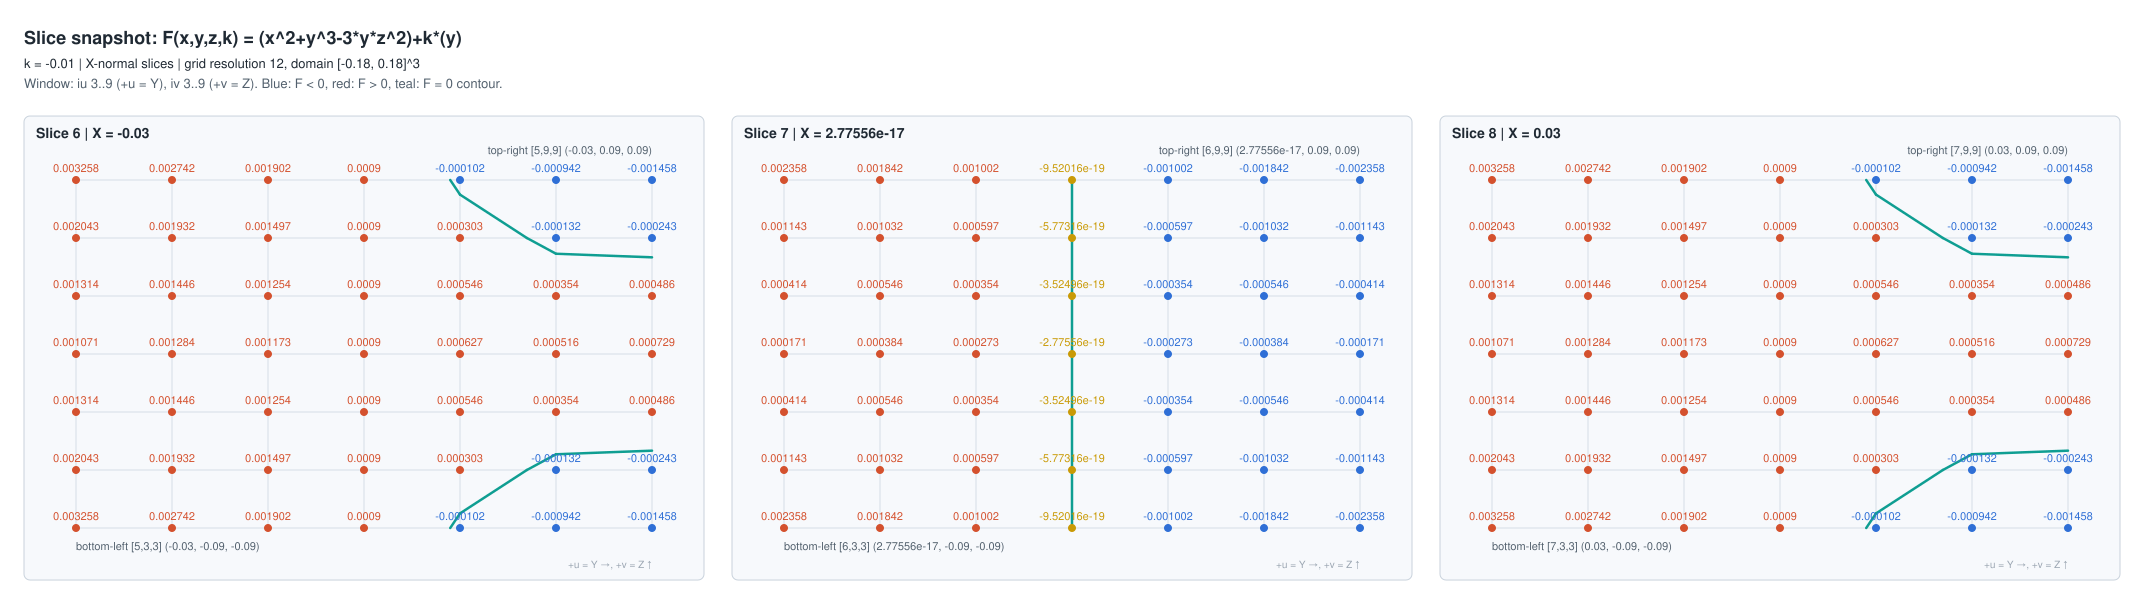

Values plotted in this chart, from the file beside it:
slice_number, slice_index, axis, plane_coordinate, iu, iv, grid_ix, grid_iy, grid_iz, x, y, z, F, expression, k
6, 5, X, -0.03, 3, 3, 5, 3, 3, -0.03, -0.09, -0.09, 0.003258, (x^2+y^3-3*y*z^2)+k*(y), -0.01
6, 5, X, -0.03, 4, 3, 5, 4, 3, -0.03, -0.06, -0.09, 0.002742, (x^2+y^3-3*y*z^2)+k*(y), -0.01
6, 5, X, -0.03, 5, 3, 5, 5, 3, -0.03, -0.03, -0.09, 0.001902, (x^2+y^3-3*y*z^2)+k*(y), -0.01
6, 5, X, -0.03, 6, 3, 5, 6, 3, -0.03, 2.7755575615628914e-17, -0.09, 0.0009, (x^2+y^3-3*y*z^2)+k*(y), -0.01
6, 5, X, -0.03, 7, 3, 5, 7, 3, -0.03, 0.03, -0.09, -0.000102, (x^2+y^3-3*y*z^2)+k*(y), -0.01
6, 5, X, -0.03, 8, 3, 5, 8, 3, -0.03, 0.06, -0.09, -0.000942, (x^2+y^3-3*y*z^2)+k*(y), -0.01
6, 5, X, -0.03, 9, 3, 5, 9, 3, -0.03, 0.09, -0.09, -0.001458, (x^2+y^3-3*y*z^2)+k*(y), -0.01
6, 5, X, -0.03, 3, 4, 5, 3, 4, -0.03, -0.09, -0.06, 0.002043, (x^2+y^3-3*y*z^2)+k*(y), -0.01
6, 5, X, -0.03, 4, 4, 5, 4, 4, -0.03, -0.06, -0.06, 0.001932, (x^2+y^3-3*y*z^2)+k*(y), -0.01
6, 5, X, -0.03, 5, 4, 5, 5, 4, -0.03, -0.03, -0.06, 0.001497, (x^2+y^3-3*y*z^2)+k*(y), -0.01
6, 5, X, -0.03, 6, 4, 5, 6, 4, -0.03, 2.7755575615628914e-17, -0.06, 0.0009, (x^2+y^3-3*y*z^2)+k*(y), -0.01
6, 5, X, -0.03, 7, 4, 5, 7, 4, -0.03, 0.03, -0.06, 0.000303, (x^2+y^3-3*y*z^2)+k*(y), -0.01
6, 5, X, -0.03, 8, 4, 5, 8, 4, -0.03, 0.06, -0.06, -0.000132, (x^2+y^3-3*y*z^2)+k*(y), -0.01
6, 5, X, -0.03, 9, 4, 5, 9, 4, -0.03, 0.09, -0.06, -0.000243, (x^2+y^3-3*y*z^2)+k*(y), -0.01
6, 5, X, -0.03, 3, 5, 5, 3, 5, -0.03, -0.09, -0.03, 0.001314, (x^2+y^3-3*y*z^2)+k*(y), -0.01
6, 5, X, -0.03, 4, 5, 5, 4, 5, -0.03, -0.06, -0.03, 0.001446, (x^2+y^3-3*y*z^2)+k*(y), -0.01
6, 5, X, -0.03, 5, 5, 5, 5, 5, -0.03, -0.03, -0.03, 0.001254, (x^2+y^3-3*y*z^2)+k*(y), -0.01
6, 5, X, -0.03, 6, 5, 5, 6, 5, -0.03, 2.7755575615628914e-17, -0.03, 0.0009, (x^2+y^3-3*y*z^2)+k*(y), -0.01
6, 5, X, -0.03, 7, 5, 5, 7, 5, -0.03, 0.03, -0.03, 0.000546, (x^2+y^3-3*y*z^2)+k*(y), -0.01
6, 5, X, -0.03, 8, 5, 5, 8, 5, -0.03, 0.06, -0.03, 0.000354, (x^2+y^3-3*y*z^2)+k*(y), -0.01
6, 5, X, -0.03, 9, 5, 5, 9, 5, -0.03, 0.09, -0.03, 0.000486, (x^2+y^3-3*y*z^2)+k*(y), -0.01
6, 5, X, -0.03, 3, 6, 5, 3, 6, -0.03, -0.09, 2.7755575615628914e-17, 0.001071, (x^2+y^3-3*y*z^2)+k*(y), -0.01
6, 5, X, -0.03, 4, 6, 5, 4, 6, -0.03, -0.06, 2.7755575615628914e-17, 0.001284, (x^2+y^3-3*y*z^2)+k*(y), -0.01
6, 5, X, -0.03, 5, 6, 5, 5, 6, -0.03, -0.03, 2.7755575615628914e-17, 0.001173, (x^2+y^3-3*y*z^2)+k*(y), -0.01
6, 5, X, -0.03, 6, 6, 5, 6, 6, -0.03, 2.7755575615628914e-17, 2.7755575615628914e-17, 0.0009, (x^2+y^3-3*y*z^2)+k*(y), -0.01
6, 5, X, -0.03, 7, 6, 5, 7, 6, -0.03, 0.03, 2.7755575615628914e-17, 0.000627, (x^2+y^3-3*y*z^2)+k*(y), -0.01
6, 5, X, -0.03, 8, 6, 5, 8, 6, -0.03, 0.06, 2.7755575615628914e-17, 0.000516, (x^2+y^3-3*y*z^2)+k*(y), -0.01
6, 5, X, -0.03, 9, 6, 5, 9, 6, -0.03, 0.09, 2.7755575615628914e-17, 0.000729, (x^2+y^3-3*y*z^2)+k*(y), -0.01
6, 5, X, -0.03, 3, 7, 5, 3, 7, -0.03, -0.09, 0.03, 0.001314, (x^2+y^3-3*y*z^2)+k*(y), -0.01
6, 5, X, -0.03, 4, 7, 5, 4, 7, -0.03, -0.06, 0.03, 0.001446, (x^2+y^3-3*y*z^2)+k*(y), -0.01
6, 5, X, -0.03, 5, 7, 5, 5, 7, -0.03, -0.03, 0.03, 0.001254, (x^2+y^3-3*y*z^2)+k*(y), -0.01
6, 5, X, -0.03, 6, 7, 5, 6, 7, -0.03, 2.7755575615628914e-17, 0.03, 0.0009, (x^2+y^3-3*y*z^2)+k*(y), -0.01
6, 5, X, -0.03, 7, 7, 5, 7, 7, -0.03, 0.03, 0.03, 0.000546, (x^2+y^3-3*y*z^2)+k*(y), -0.01
6, 5, X, -0.03, 8, 7, 5, 8, 7, -0.03, 0.06, 0.03, 0.000354, (x^2+y^3-3*y*z^2)+k*(y), -0.01
6, 5, X, -0.03, 9, 7, 5, 9, 7, -0.03, 0.09, 0.03, 0.000486, (x^2+y^3-3*y*z^2)+k*(y), -0.01
6, 5, X, -0.03, 3, 8, 5, 3, 8, -0.03, -0.09, 0.06, 0.002043, (x^2+y^3-3*y*z^2)+k*(y), -0.01
6, 5, X, -0.03, 4, 8, 5, 4, 8, -0.03, -0.06, 0.06, 0.001932, (x^2+y^3-3*y*z^2)+k*(y), -0.01
6, 5, X, -0.03, 5, 8, 5, 5, 8, -0.03, -0.03, 0.06, 0.001497, (x^2+y^3-3*y*z^2)+k*(y), -0.01
6, 5, X, -0.03, 6, 8, 5, 6, 8, -0.03, 2.7755575615628914e-17, 0.06, 0.0009, (x^2+y^3-3*y*z^2)+k*(y), -0.01
6, 5, X, -0.03, 7, 8, 5, 7, 8, -0.03, 0.03, 0.06, 0.000303, (x^2+y^3-3*y*z^2)+k*(y), -0.01
6, 5, X, -0.03, 8, 8, 5, 8, 8, -0.03, 0.06, 0.06, -0.000132, (x^2+y^3-3*y*z^2)+k*(y), -0.01
6, 5, X, -0.03, 9, 8, 5, 9, 8, -0.03, 0.09, 0.06, -0.000243, (x^2+y^3-3*y*z^2)+k*(y), -0.01
6, 5, X, -0.03, 3, 9, 5, 3, 9, -0.03, -0.09, 0.09, 0.003258, (x^2+y^3-3*y*z^2)+k*(y), -0.01
6, 5, X, -0.03, 4, 9, 5, 4, 9, -0.03, -0.06, 0.09, 0.002742, (x^2+y^3-3*y*z^2)+k*(y), -0.01
6, 5, X, -0.03, 5, 9, 5, 5, 9, -0.03, -0.03, 0.09, 0.001902, (x^2+y^3-3*y*z^2)+k*(y), -0.01
6, 5, X, -0.03, 6, 9, 5, 6, 9, -0.03, 2.7755575615628914e-17, 0.09, 0.0009, (x^2+y^3-3*y*z^2)+k*(y), -0.01
6, 5, X, -0.03, 7, 9, 5, 7, 9, -0.03, 0.03, 0.09, -0.000102, (x^2+y^3-3*y*z^2)+k*(y), -0.01
6, 5, X, -0.03, 8, 9, 5, 8, 9, -0.03, 0.06, 0.09, -0.000942, (x^2+y^3-3*y*z^2)+k*(y), -0.01
6, 5, X, -0.03, 9, 9, 5, 9, 9, -0.03, 0.09, 0.09, -0.001458, (x^2+y^3-3*y*z^2)+k*(y), -0.01
7, 6, X, 2.7755575615628914e-17, 3, 3, 6, 3, 3, 2.7755575615628914e-17, -0.09, -0.09, 0.002358, (x^2+y^3-3*y*z^2)+k*(y), -0.01
7, 6, X, 2.7755575615628914e-17, 4, 3, 6, 4, 3, 2.7755575615628914e-17, -0.06, -0.09, 0.001842, (x^2+y^3-3*y*z^2)+k*(y), -0.01
7, 6, X, 2.7755575615628914e-17, 5, 3, 6, 5, 3, 2.7755575615628914e-17, -0.03, -0.09, 0.001002, (x^2+y^3-3*y*z^2)+k*(y), -0.01
7, 6, X, 2.7755575615628914e-17, 6, 3, 6, 6, 3, 2.7755575615628914e-17, 2.7755575615628914e-17, -0.09, -9.5201624361607069e-19, (x^2+y^3-3*y*z^2)+k*(y), -0.01
7, 6, X, 2.7755575615628914e-17, 7, 3, 6, 7, 3, 2.7755575615628914e-17, 0.03, -0.09, -0.001002, (x^2+y^3-3*y*z^2)+k*(y), -0.01
7, 6, X, 2.7755575615628914e-17, 8, 3, 6, 8, 3, 2.7755575615628914e-17, 0.06, -0.09, -0.001842, (x^2+y^3-3*y*z^2)+k*(y), -0.01
7, 6, X, 2.7755575615628914e-17, 9, 3, 6, 9, 3, 2.7755575615628914e-17, 0.09, -0.09, -0.002358, (x^2+y^3-3*y*z^2)+k*(y), -0.01
7, 6, X, 2.7755575615628914e-17, 3, 4, 6, 3, 4, 2.7755575615628914e-17, -0.09, -0.06, 0.001143, (x^2+y^3-3*y*z^2)+k*(y), -0.01
7, 6, X, 2.7755575615628914e-17, 4, 4, 6, 4, 4, 2.7755575615628914e-17, -0.06, -0.06, 0.001032, (x^2+y^3-3*y*z^2)+k*(y), -0.01
7, 6, X, 2.7755575615628914e-17, 5, 4, 6, 5, 4, 2.7755575615628914e-17, -0.03, -0.06, 0.000597, (x^2+y^3-3*y*z^2)+k*(y), -0.01
7, 6, X, 2.7755575615628914e-17, 6, 4, 6, 6, 4, 2.7755575615628914e-17, 2.7755575615628914e-17, -0.06, -5.773159728050806e-19, (x^2+y^3-3*y*z^2)+k*(y), -0.01
... 87 more rows
